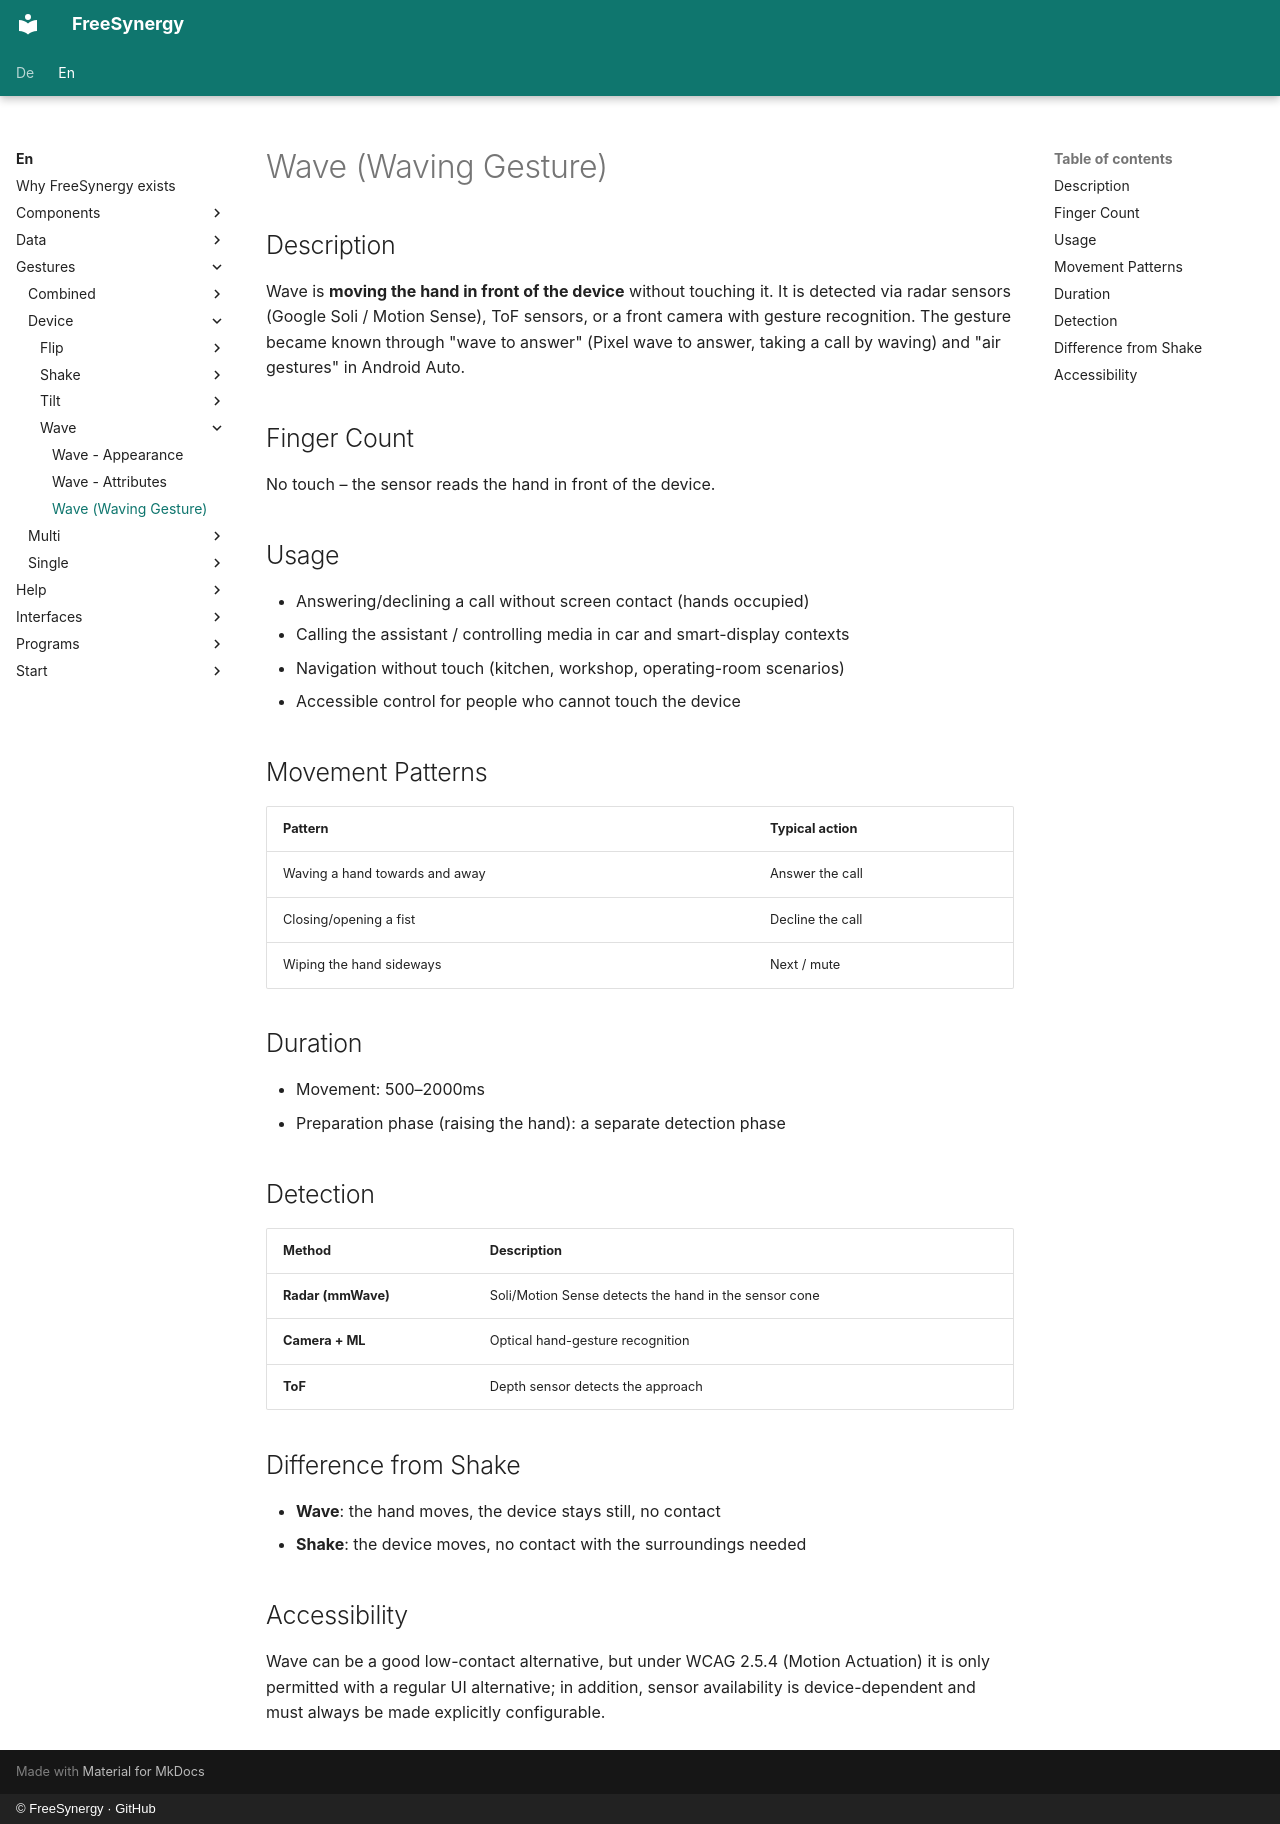

repository: FreeSynergy/fs-documentation · page: en/gestures/device/wave/description/index.html · generator: mkdocs · copyright: © FreeSynergy · GitHub

# Wave (Waving Gesture)

## Description

Wave is **moving the hand in front of the device** without touching it. It is
detected via radar sensors (Google Soli / Motion Sense), ToF sensors, or a
front camera with gesture recognition. The gesture became known through "wave
to answer" (Pixel wave to answer, taking a call by waving) and "air gestures"
in Android Auto.

## Finger Count

No touch – the sensor reads the hand in front of the device.

## Usage

- Answering/declining a call without screen contact (hands occupied)
- Calling the assistant / controlling media in car and smart-display contexts
- Navigation without touch (kitchen, workshop, operating-room scenarios)
- Accessible control for people who cannot touch the device

## Movement Patterns

| Pattern | Typical action |
|---------|----------------|
| Waving a hand towards and away | Answer the call |
| Closing/opening a fist | Decline the call |
| Wiping the hand sideways | Next / mute |

## Duration

- Movement: 500–2000ms
- Preparation phase (raising the hand): a separate detection phase

## Detection

| Method | Description |
|--------|-------------|
| **Radar (mmWave)** | Soli/Motion Sense detects the hand in the sensor cone |
| **Camera + ML** | Optical hand-gesture recognition |
| **ToF** | Depth sensor detects the approach |

## Difference from Shake

- **Wave**: the hand moves, the device stays still, no contact
- **Shake**: the device moves, no contact with the surroundings needed

## Accessibility

Wave can be a good low-contact alternative, but under WCAG 2.5.4 (Motion
Actuation) it is only permitted with a regular UI alternative; in addition,
sensor availability is device-dependent and must always be made explicitly
configurable.
